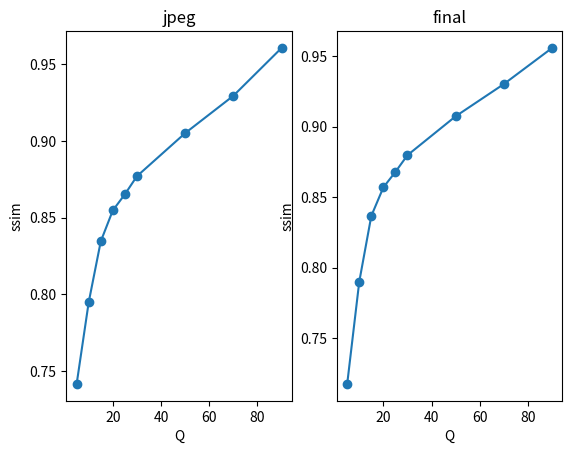

This chart was generated by the following Python code:
import numpy as np
from matplotlib import pyplot as plt
scale = [5, 10, 15, 20, 25, 30, 50, 70, 90]
jpeg_ss = [0.741778419,	0.794939021,	0.834540755,	0.85469251,	0.865181755,	0.876962592,	0.904983243,	0.929308726,	0.960448597]
final_ss = [0.717517132,	0.78996548,	0.836614245,	0.856861471,	0.867836105,0.87969008,	0.907297052,	0.930152147,	0.955735188]




plt.subplot(121)
plt.scatter(scale, jpeg_ss)
plt.plot(scale, jpeg_ss)
plt.xlabel('Q')
plt.ylabel('ssim')
plt.title('jpeg')

plt.subplot(122)
plt.scatter(scale, final_ss)
plt.plot(scale, final_ss)
plt.xlabel('Q')
plt.ylabel('ssim')
plt.title('final')

plt.show()